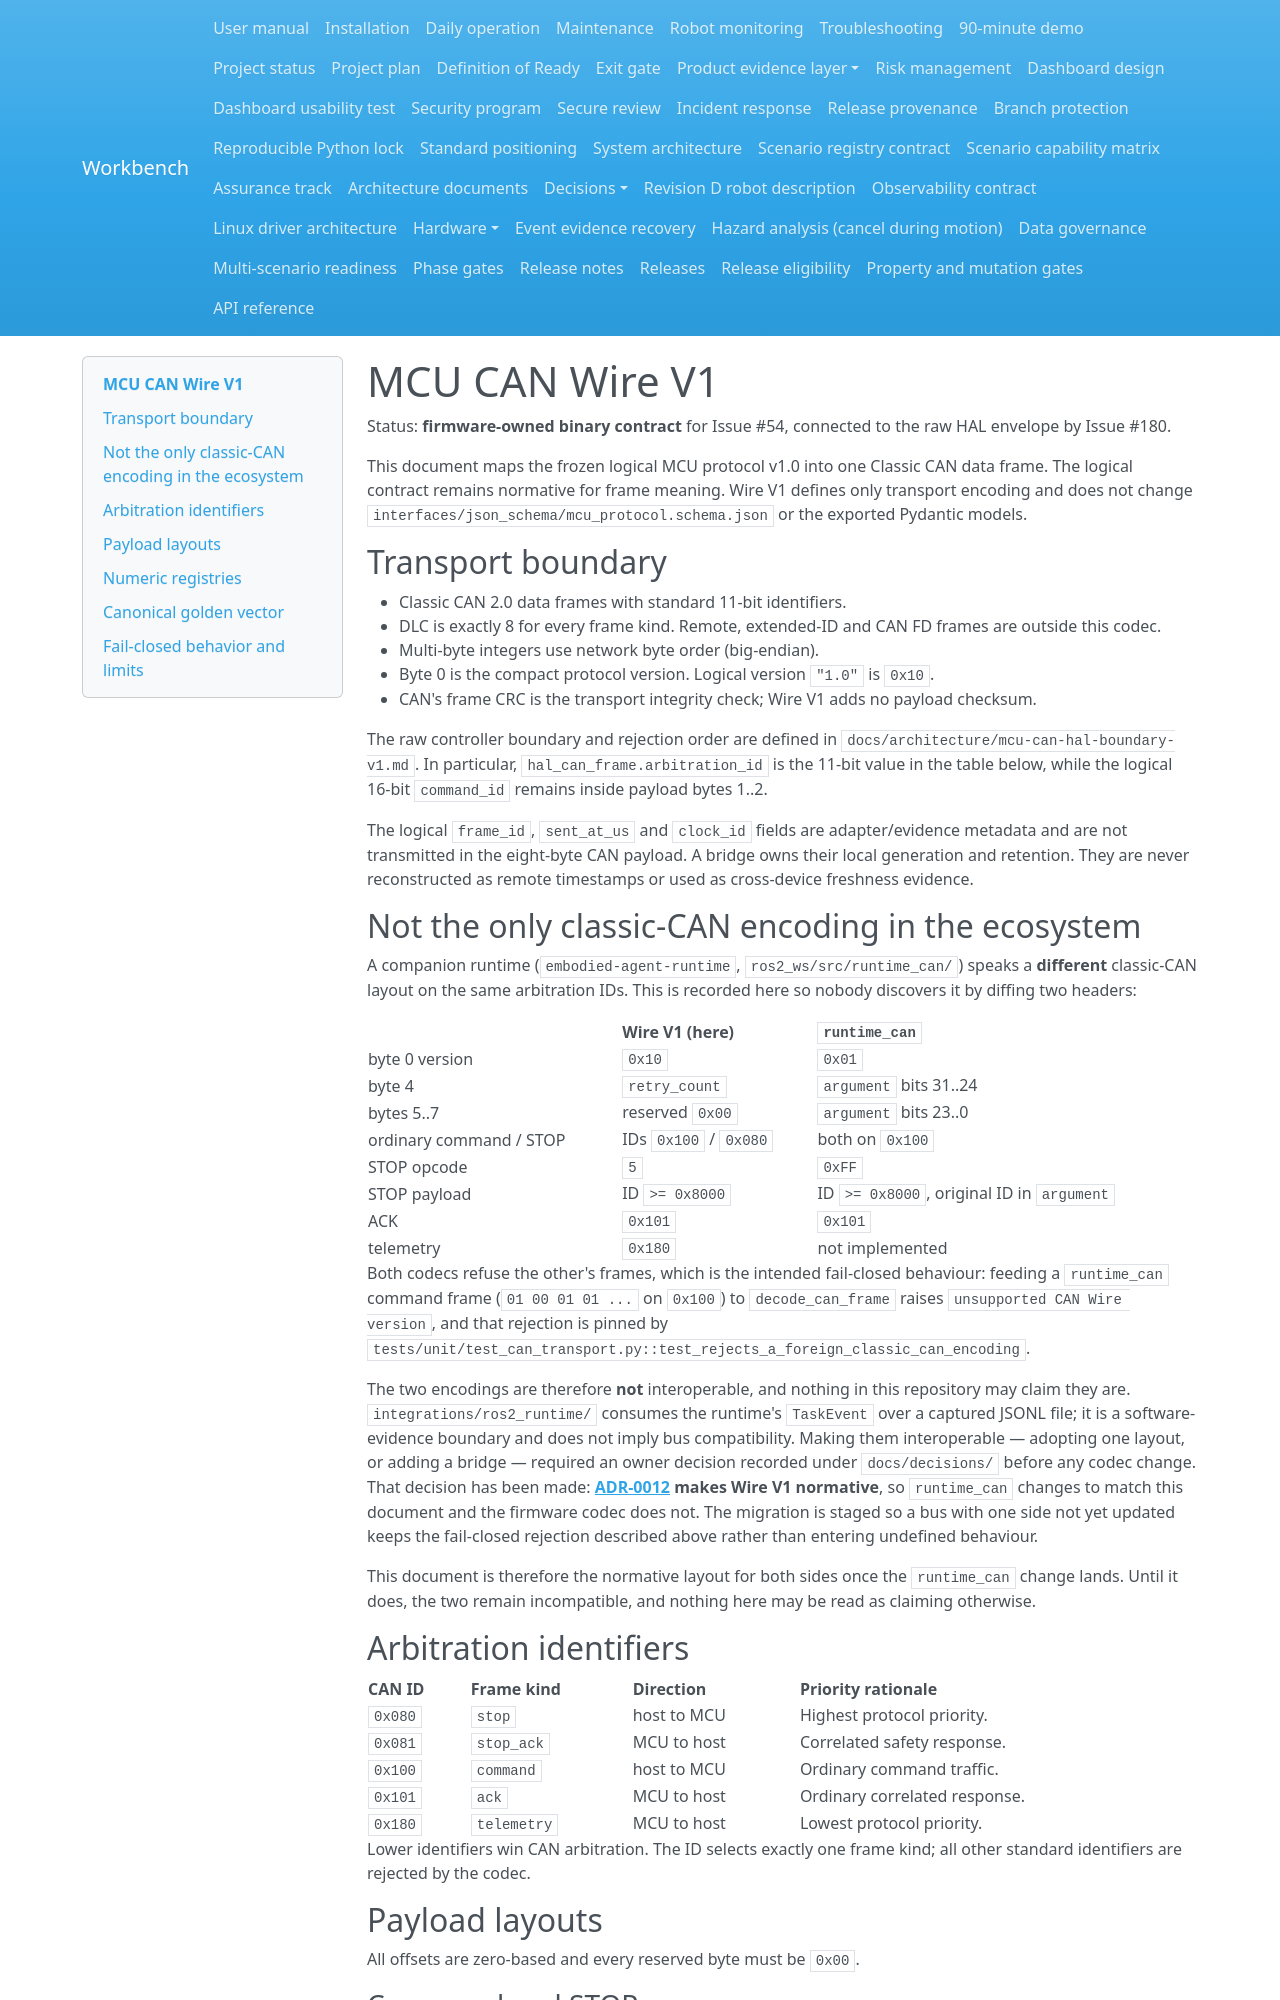

repository: Quchaosheng/workbench-mobile-home-robot · page: architecture/mcu-wire-v1/index.html · generator: mkdocs

# MCU CAN Wire V1

Status: **firmware-owned binary contract** for Issue #54, connected to the raw
HAL envelope by Issue #180.

This document maps the frozen logical MCU protocol v1.0 into one Classic CAN
data frame. The logical contract remains normative for frame meaning. Wire V1
defines only transport encoding and does not change
`interfaces/json_schema/mcu_protocol.schema.json` or the exported Pydantic
models.

## Transport boundary

- Classic CAN 2.0 data frames with standard 11-bit identifiers.
- DLC is exactly 8 for every frame kind. Remote, extended-ID and CAN FD frames
  are outside this codec.
- Multi-byte integers use network byte order (big-endian).
- Byte 0 is the compact protocol version. Logical version `"1.0"` is `0x10`.
- CAN's frame CRC is the transport integrity check; Wire V1 adds no payload
  checksum.

The raw controller boundary and rejection order are defined in
`docs/architecture/mcu-can-hal-boundary-v1.md`. In particular,
`hal_can_frame.arbitration_id` is the 11-bit value in the table below, while
the logical 16-bit `command_id` remains inside payload bytes 1..2.

The logical `frame_id`, `sent_at_us` and `clock_id` fields are adapter/evidence
metadata and are not transmitted in the eight-byte CAN payload. A bridge owns
their local generation and retention. They are never reconstructed as remote
timestamps or used as cross-device freshness evidence.

## Not the only classic-CAN encoding in the ecosystem

A companion runtime (`embodied-agent-runtime`, `ros2_ws/src/runtime_can/`) speaks a
**different** classic-CAN layout on the same arbitration IDs. This is recorded here so
nobody discovers it by diffing two headers:

| | Wire V1 (here) | `runtime_can` |
| --- | --- | --- |
| byte 0 version | `0x10` | `0x01` |
| byte 4 | `retry_count` | `argument` bits 31..24 |
| bytes 5..7 | reserved `0x00` | `argument` bits 23..0 |
| ordinary command / STOP | IDs `0x100` / `0x080` | both on `0x100` |
| STOP opcode | `5` | `0xFF` |
| STOP payload | ID `>= 0x8000` | ID `>= 0x8000`, original ID in `argument` |
| ACK | `0x101` | `0x101` |
| telemetry | `0x180` | not implemented |

Both codecs refuse the other's frames, which is the intended fail-closed behaviour:
feeding a `runtime_can` command frame (`01 00 01 01 ...` on `0x100`) to
`decode_can_frame` raises `unsupported CAN Wire version`, and that rejection is pinned by
`tests/unit/test_can_transport.py::test_rejects_a_foreign_classic_can_encoding`.

The two encodings are therefore **not** interoperable, and nothing in this repository may
claim they are. `integrations/ros2_runtime/` consumes the runtime's `TaskEvent` over a
captured JSONL file; it is a software-evidence boundary and does not imply bus
compatibility. Making them interoperable — adopting one layout, or adding a bridge — required an
owner decision recorded under `docs/decisions/` before any codec change. That
decision has been made: **[ADR-0012](../decisions/ADR-0012-wire-v1-normative.md)
makes Wire V1 normative**, so `runtime_can` changes to match this document and the
firmware codec does not. The migration is staged so a bus with one side not yet
updated keeps the fail-closed rejection described above rather than entering
undefined behaviour.

This document is therefore the normative layout for both sides once the
`runtime_can` change lands. Until it does, the two remain incompatible, and
nothing here may be read as claiming otherwise.
